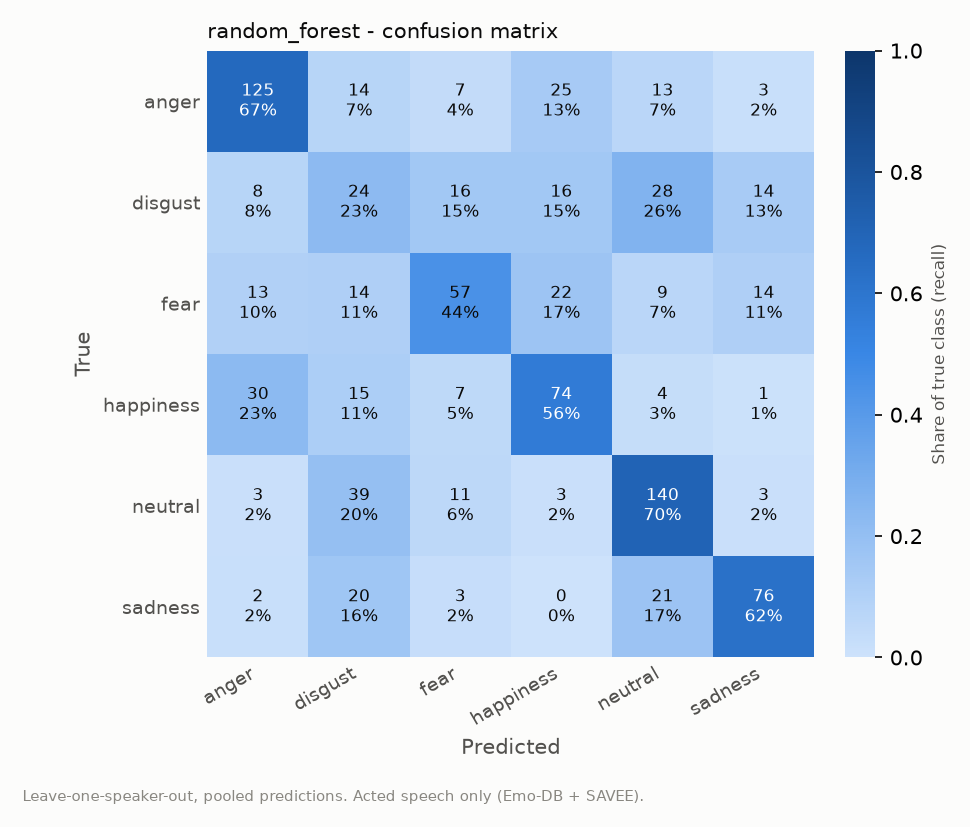

Data behind this chart, as committed beside it:
, pred_anger, pred_disgust, pred_fear, pred_happiness, pred_neutral, pred_sadness
true_anger, 125, 14, 7, 25, 13, 3
true_disgust, 8, 24, 16, 16, 28, 14
true_fear, 13, 14, 57, 22, 9, 14
true_happiness, 30, 15, 7, 74, 4, 1
true_neutral, 3, 39, 11, 3, 140, 3
true_sadness, 2, 20, 3, 0, 21, 76
